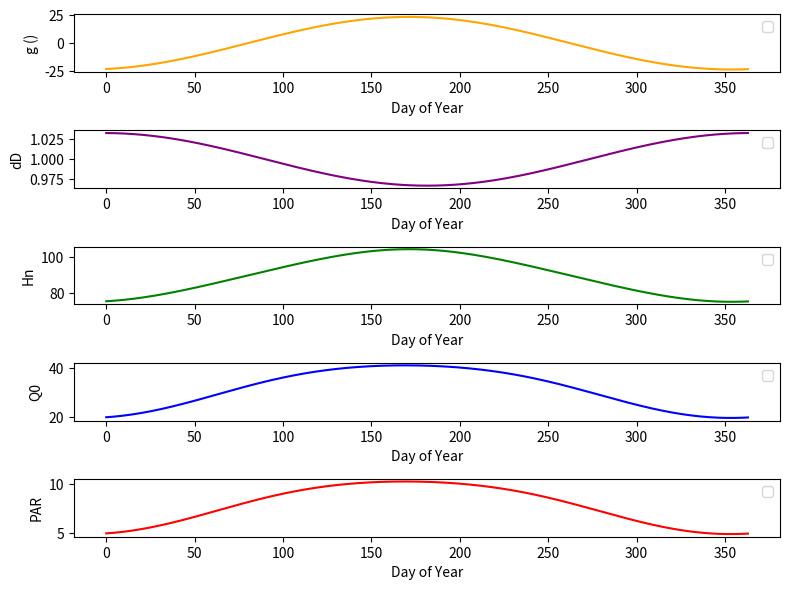

Reproduce this figure in Python.
# [redacted]
#PAR simulation

import math
import pandas as pd
import numpy as np
import matplotlib.pyplot as plt

# Constants
lat = 30.1838  # decimal degrees
jo = 118.11  # solar constant 118.11 MJ/m2.day or 1367 W/m2
#interval in julian days 
ND_i = 1     
ND_f = 365

#Calculate the Earth-Sun distance correction
def dD(day):
    distance = 1 + 0.033 * math.cos(math.radians(day * (360 / 365)))
    return distance

#Calculate solar declination
def g(day):
    declination = 23.45 * math.sin(math.radians(360 * (284 + day) / 365))
    return declination

#Calculate solar hour angle
def hn(declination):
    angle_hour = math.degrees(math.acos(-math.tan(math.radians(lat)) * math.tan(math.radians(declination))))
    return angle_hour

#Calculate extraterrestrial solar radiation
def q0(day):
    distance = dD(day)
    declination = g(day)
    angle_hour = hn(declination)
    rad_ex = (jo / math.pi) * distance * ((math.pi / 180) * angle_hour * math.sin(math.radians(lat)) * math.sin(math.radians(declination)) + math.cos(math.radians(lat)) * math.cos(math.radians(declination)) * math.sin(math.radians(angle_hour)))
    return rad_ex

#Calculate Photosynthetically Active Radiation (PAR)
def par(day, rad_ex):
    qg = 0.5 * rad_ex
    PAR = 0.5 * qg
    return PAR

# Lists to store calculated values
distances = []
declinations = []
angle_hours = []
rad_extras = []
pars = []

# Loop to calculate values
for i in range(ND_i, ND_f):
    distance = dD(i)
    declination = g(i)
    angle_hour = hn(declination)
    rad_ex = q0(i)
    PAR = par(i, rad_ex)
    distances.append(distance)
    declinations.append(declination)
    angle_hours.append(angle_hour)
    rad_extras.append(rad_ex)
    pars.append(PAR)
  
    print(f'Day {i} dD ~= {distance:.4f} UA // g ~= {declination:.4f} degrees // hn ~= {angle_hour:.4f} degrees // q0 ~= {rad_ex:.4f} MJ/m2.day // PAR ~= {PAR} MJ/m2.day') 

# Plotting the separate graphs
fig, (ax1, ax2, ax3, ax4, ax5) = plt.subplots(5, 1, figsize=(8, 6))

# Plot 1: 
ax1.plot(declinations, color='orange')
ax1.set_ylabel('g ()')
ax1.set_xlabel('Day of Year')
ax1.legend()

# Plot 2: 
ax2.plot(distances, color='purple')
ax2.set_ylabel('dD')
ax2.set_xlabel('Day of Year')
ax2.legend()

# Plot 3: 
ax3.plot(angle_hours, color='green')
ax3.set_ylabel('Hn')
ax3.set_xlabel('Day of Year')
ax3.legend()

# Plot 4: 
ax4.plot(rad_extras, color='blue')
ax4.set_ylabel('Q0')
ax4.set_xlabel('Day of Year')
ax4.legend()

# Plot 5: 
ax5.plot(pars, color='red')
ax5.set_ylabel('PAR')
ax5.set_xlabel('Day of Year')
ax5.legend()

plt.tight_layout()
plt.show()

